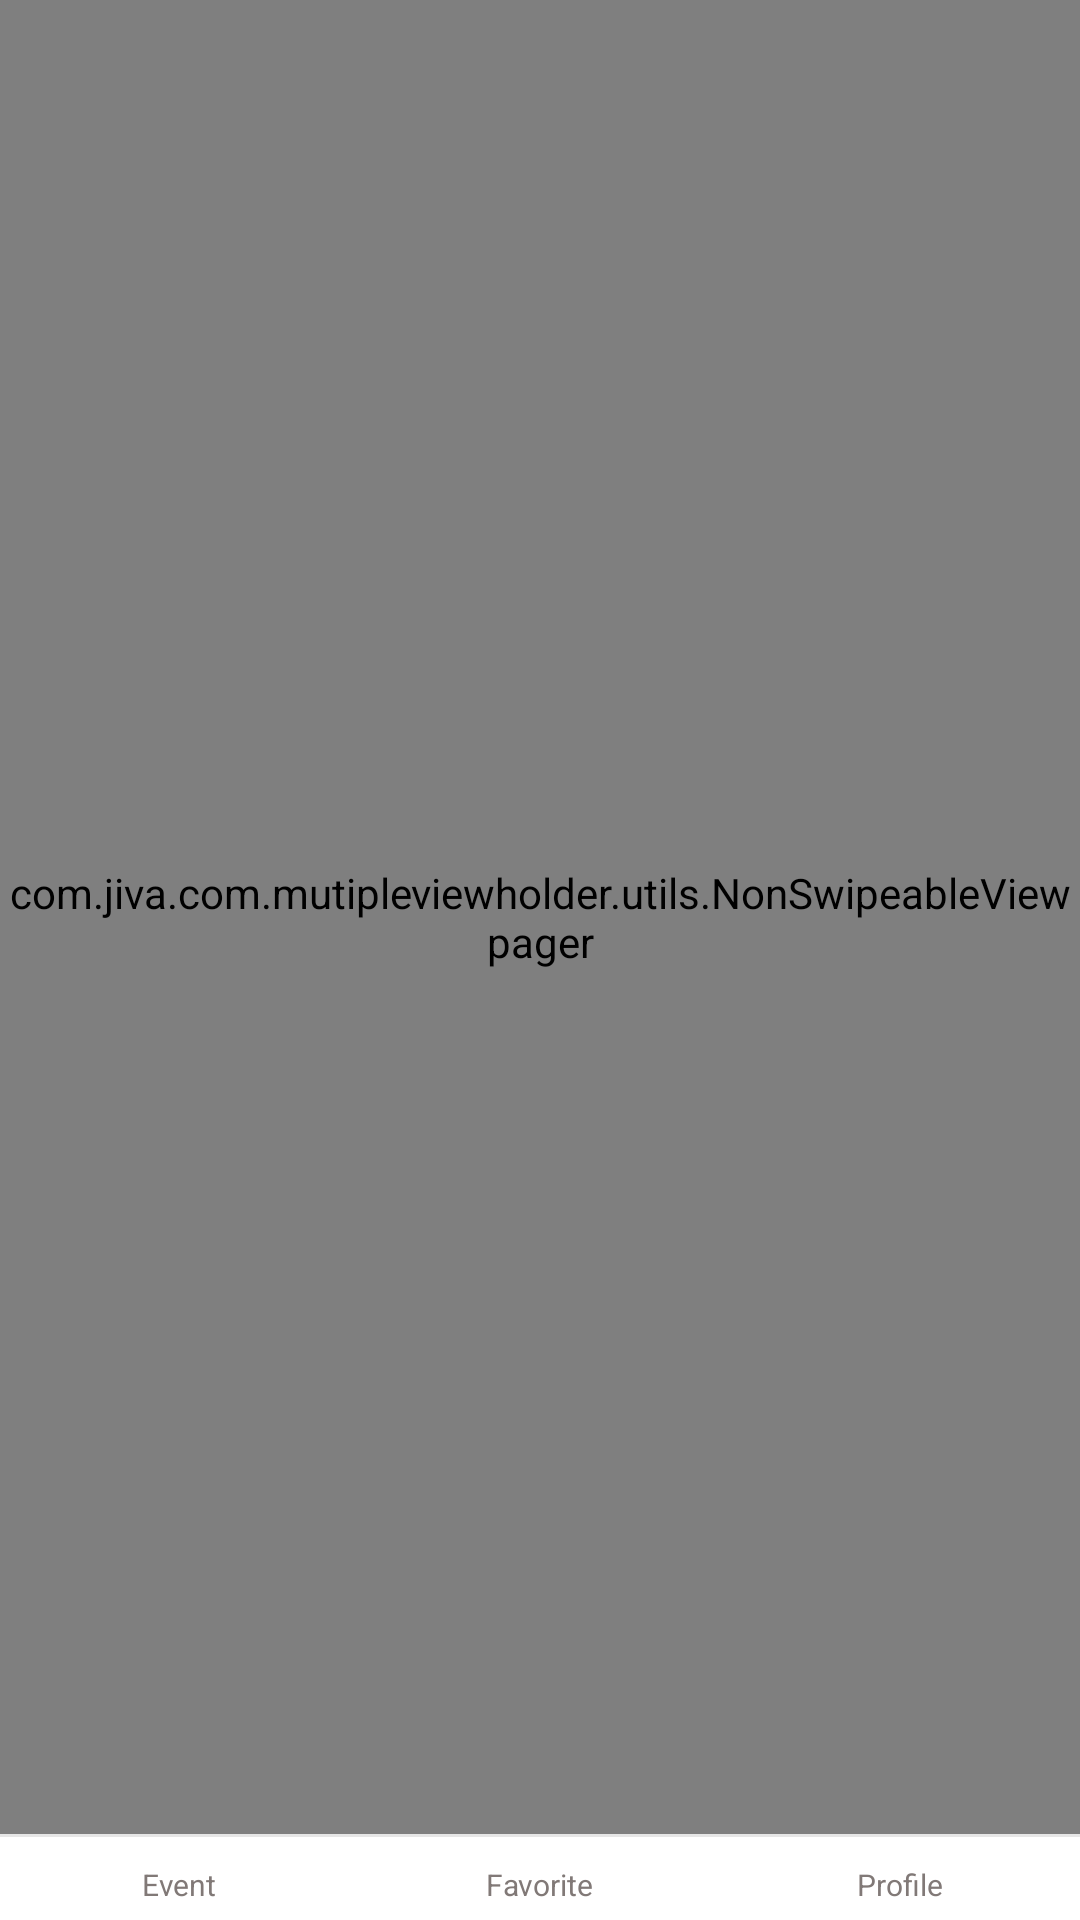

Write the Android layout XML for this screen, with the resource values it uses.
<!-- AndroidManifest.xml: application theme AppTheme -->
<!-- res/layout/activity_main.xml -->
<?xml version="1.0" encoding="utf-8"?>
<FrameLayout xmlns:android="http://schemas.android.com/apk/res/android"
    xmlns:app="http://schemas.android.com/apk/res-auto"
    android:id="@+id/loginFrame"
    android:layout_width="match_parent"
    android:layout_height="match_parent">

    <RelativeLayout
        android:id="@+id/root"
        android:layout_width="match_parent"
        android:layout_height="match_parent"
        android:background="@android:color/white">

        

        <com.jiva.com.mutipleviewholder.utils.NonSwipeableViewpager
            android:id="@+id/non_swipe_view_pager"
            android:layout_width="match_parent"
            android:layout_height="match_parent"
            android:layout_above="@+id/bottom_layout" />

        <LinearLayout
            android:id="@+id/bottom_layout"
            android:layout_width="match_parent"
            android:layout_height="wrap_content"
            android:layout_alignParentBottom="true"
            android:background="@drawable/drawable_view_solid_white"
            android:gravity="center"
            android:paddingTop="1dp"
            android:weightSum="3">

            <LinearLayout
                android:id="@+id/event_layout"
                android:layout_width="0dp"
                android:layout_height="wrap_content"
                android:layout_gravity="center"
                android:layout_weight="1"
                android:foreground="?android:attr/selectableItemBackground"
                android:gravity="center"
                android:orientation="vertical"
                android:padding="5dp">

                <ImageView
                    android:id="@+id/event"
                    android:layout_width="wrap_content"
                    android:layout_height="wrap_content"
                    android:layout_gravity="center"
                    app:srcCompat="@drawable/ic_icon_event" />

                <TextView
                    android:id="@+id/event_text"
                    android:layout_width="wrap_content"
                    android:layout_height="wrap_content"
                    android:layout_gravity="center"
                    android:layout_marginTop="4dp"
                    android:text="Event"
                    android:textColor="@color/textColor"
                    android:textSize="10dp" />

            </LinearLayout>

            <LinearLayout
                android:id="@+id/favorite_layout"
                android:layout_width="0dp"
                android:layout_height="wrap_content"
                android:layout_gravity="center"
                android:layout_weight="1"
                android:foreground="?android:attr/selectableItemBackground"
                android:gravity="center"
                android:orientation="vertical"
                android:padding="5dp">

                <ImageView
                    android:id="@+id/favorite"
                    android:layout_width="wrap_content"
                    android:layout_height="wrap_content"
                    android:layout_gravity="center"
                    android:layout_weight="1"
                    app:srcCompat="@drawable/ic_icon_star" />

                <TextView
                    android:id="@+id/favorite_text"
                    android:layout_width="wrap_content"
                    android:layout_height="wrap_content"
                    android:layout_gravity="center"
                    android:layout_marginTop="4dp"
                    android:text="Favorite"
                    android:textColor="@color/textColor"
                    android:textSize="10dp" />

            </LinearLayout>

            <LinearLayout
                android:id="@+id/profile_layout"
                android:layout_width="0dp"
                android:layout_height="wrap_content"
                android:layout_gravity="center"
                android:layout_weight="1"
                android:foreground="?android:attr/selectableItemBackground"
                android:gravity="center"
                android:orientation="vertical"
                android:padding="5dp">

                <ImageView
                    android:id="@+id/profile"
                    android:layout_width="wrap_content"
                    android:layout_height="wrap_content"
                    android:layout_gravity="center"
                    android:layout_weight="1"
                    app:srcCompat="@drawable/ic_icon_person" />

                <TextView
                    android:id="@+id/profile_text"
                    android:layout_width="wrap_content"
                    android:layout_height="wrap_content"
                    android:layout_gravity="center"
                    android:layout_marginTop="4dp"
                    android:text="Profile"
                    android:textColor="@color/textColor"
                    android:textSize="10dp" />

            </LinearLayout>
        </LinearLayout>
    </RelativeLayout>
</FrameLayout>
<!-- resources referenced by this layout -->
<resources>
  <color name="textColor">#817977</color>
  <!-- drawable drawable_view_solid_white (drawable) -->
  <?xml version="1.0" encoding="utf-8"?>
  <layer-list xmlns:android="http://schemas.android.com/apk/res/android">
  
      <item>
          <shape android:shape="rectangle">
              <solid android:color="#e6e6e6" />
          </shape>
      </item>
      <item android:top="1dp">
          <shape android:shape="rectangle">
              <solid android:color="@android:color/white" />
          </shape>
      </item>
  
  </layer-list>
  <!-- drawable ic_icon_event (drawable) -->
  <vector xmlns:android="http://schemas.android.com/apk/res/android"
      android:width="20dp"
      android:height="20dp"
      android:viewportWidth="24"
      android:viewportHeight="24">
      <path
          android:fillColor="#FF000000"
          android:pathData="M11.99,18.54l-7.37,-5.73L3,14.07l9,7 9,-7 -1.63,-1.27 -7.38,5.74zM12,16l7.36,-5.73L21,9l-9,-7 -9,7 1.63,1.27L12,16z" />
  </vector>
  <!-- drawable ic_icon_star (drawable) -->
  <vector xmlns:android="http://schemas.android.com/apk/res/android"
      android:width="20dp"
      android:height="20dp"
      android:viewportWidth="24"
      android:viewportHeight="24">
      <path
          android:fillColor="#FF000000"
          android:pathData="M12,17.27L18.18,21l-1.64,-7.03L22,9.24l-7.19,-0.61L12,2 9.19,8.63 2,9.24l5.46,4.73L5.82,21z" />
  </vector>
  <style name="AppTheme" parent="Theme.AppCompat.Light.DarkActionBar">
          <item name="colorPrimary">@color/colorPrimary</item>
          <item name="colorPrimaryDark">@color/colorPrimaryDark</item>
          <item name="colorAccent">@color/colorAccent</item>
          <item name="windowActionBar">false</item>
          <item name="windowNoTitle">true</item>
          <item name="android:windowLightStatusBar">true</item>
      </style>
  <color name="colorPrimary">#ffffff</color>
  <color name="colorPrimaryDark">#ffffff</color>
  <color name="colorAccent">#000000</color>
</resources>
